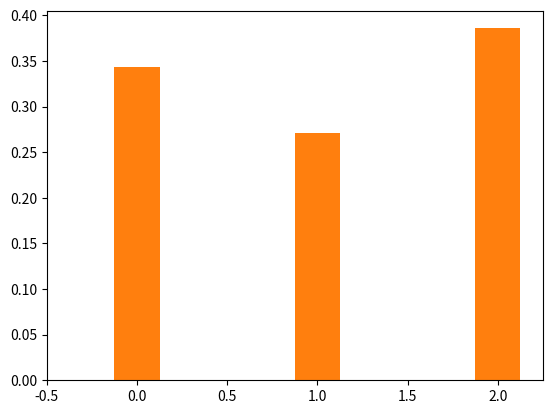

Write Python code to recreate this figure. (Note: this script raises an exception after producing the figure.)
import numpy as np
import matplotlib.pyplot as plt

states = ["A", "B", "C"]

P = np.array([
    [0.2, 0.6, 0.2],
    [0.3, 0.1, 0.6],
    [0.5, 0.1, 0.2]  
])


def eigenvector_method(P):
    eigvals, eigvecs = np.linalg.eig(P.T)
    stationary_vector = np.real(eigvecs[:, np.isclose(eigvals, 1)])
    stationary_vector /= np.sum(stationary_vector)  # Normalize
    return stationary_vector.flatten()

def power_method(P, num_iterations=1000):
    n = P.shape[0]
    v = np.random.rand(n)
    v /= np.sum(v)  # Normalize to get a probability distribution

    for _ in range(num_iterations):
        v = np.dot(v, P)

    return v

def power_method_2(P, tol=1e-8, max_iter=1000):
    n = P.shape[0]
    v = np.random.rand(n)
    v /= np.sum(v)

    for _ in range(max_iter):
        v_next = np.dot(v, P)
        if np.linalg.norm(v_next - v) < tol:
            break
        v = v_next

    return v

def algebraic_method(P):
    n = P.shape[0]
    
    A = P.T - np.eye(n)
    A[-1] = np.ones(n)  # replace last row with normalization condition
    
    b = np.zeros(n)
    b[-1] = 1
    
    pi = np.linalg.solve(A, b)
    return pi

def eigenvector_method(P):
    eigvals, eigvecs = np.linalg.eig(P.T)
    stationary_vector = np.real(eigvecs[:, np.isclose(eigvals, 1)])
    stationary_vector /= np.sum(stationary_vector)  # Normalize
    return stationary_vector.flatten()

import numpy as np
import matplotlib.pyplot as plt

def plot_stationary_distributions(power, algebraic, eigen, states=["A","B","C"]):
    power = np.array(power)
    algebraic = np.array(algebraic)
    eigen = np.array(eigen)

    x = np.arange(len(states))
    width = 0.25

    plt.figure()

    plt.bar(x - width, power, width, label="Power Method")
    plt.bar(x, algebraic, width, label="Algebraic Method")
    plt.bar(x + width, eigen, width, label="Eigenvector Method")

    plt.xticks(x, states)
    plt.xlabel("States")
    plt.ylabel("Probability")
    plt.title("Comparison of Stationary Distributions")
    plt.legend()

    plt.show()

stationary_distribution_power = power_method(P)
stationary_distribution_algebraic = algebraic_method(P)
stationary_distribution_eigenvector = eigenvector_method(P)

print("Stationary Distribution (Power Method):", stationary_distribution_power)
print("Stationary Distribution (Algebraic Method):", stationary_distribution_algebraic)
print("Stationary Distribution (Eigenvector Method):", stationary_distribution_eigenvector)
plot_stationary_distributions(stationary_distribution_power, stationary_distribution_algebraic, stationary_distribution_eigenvector)
